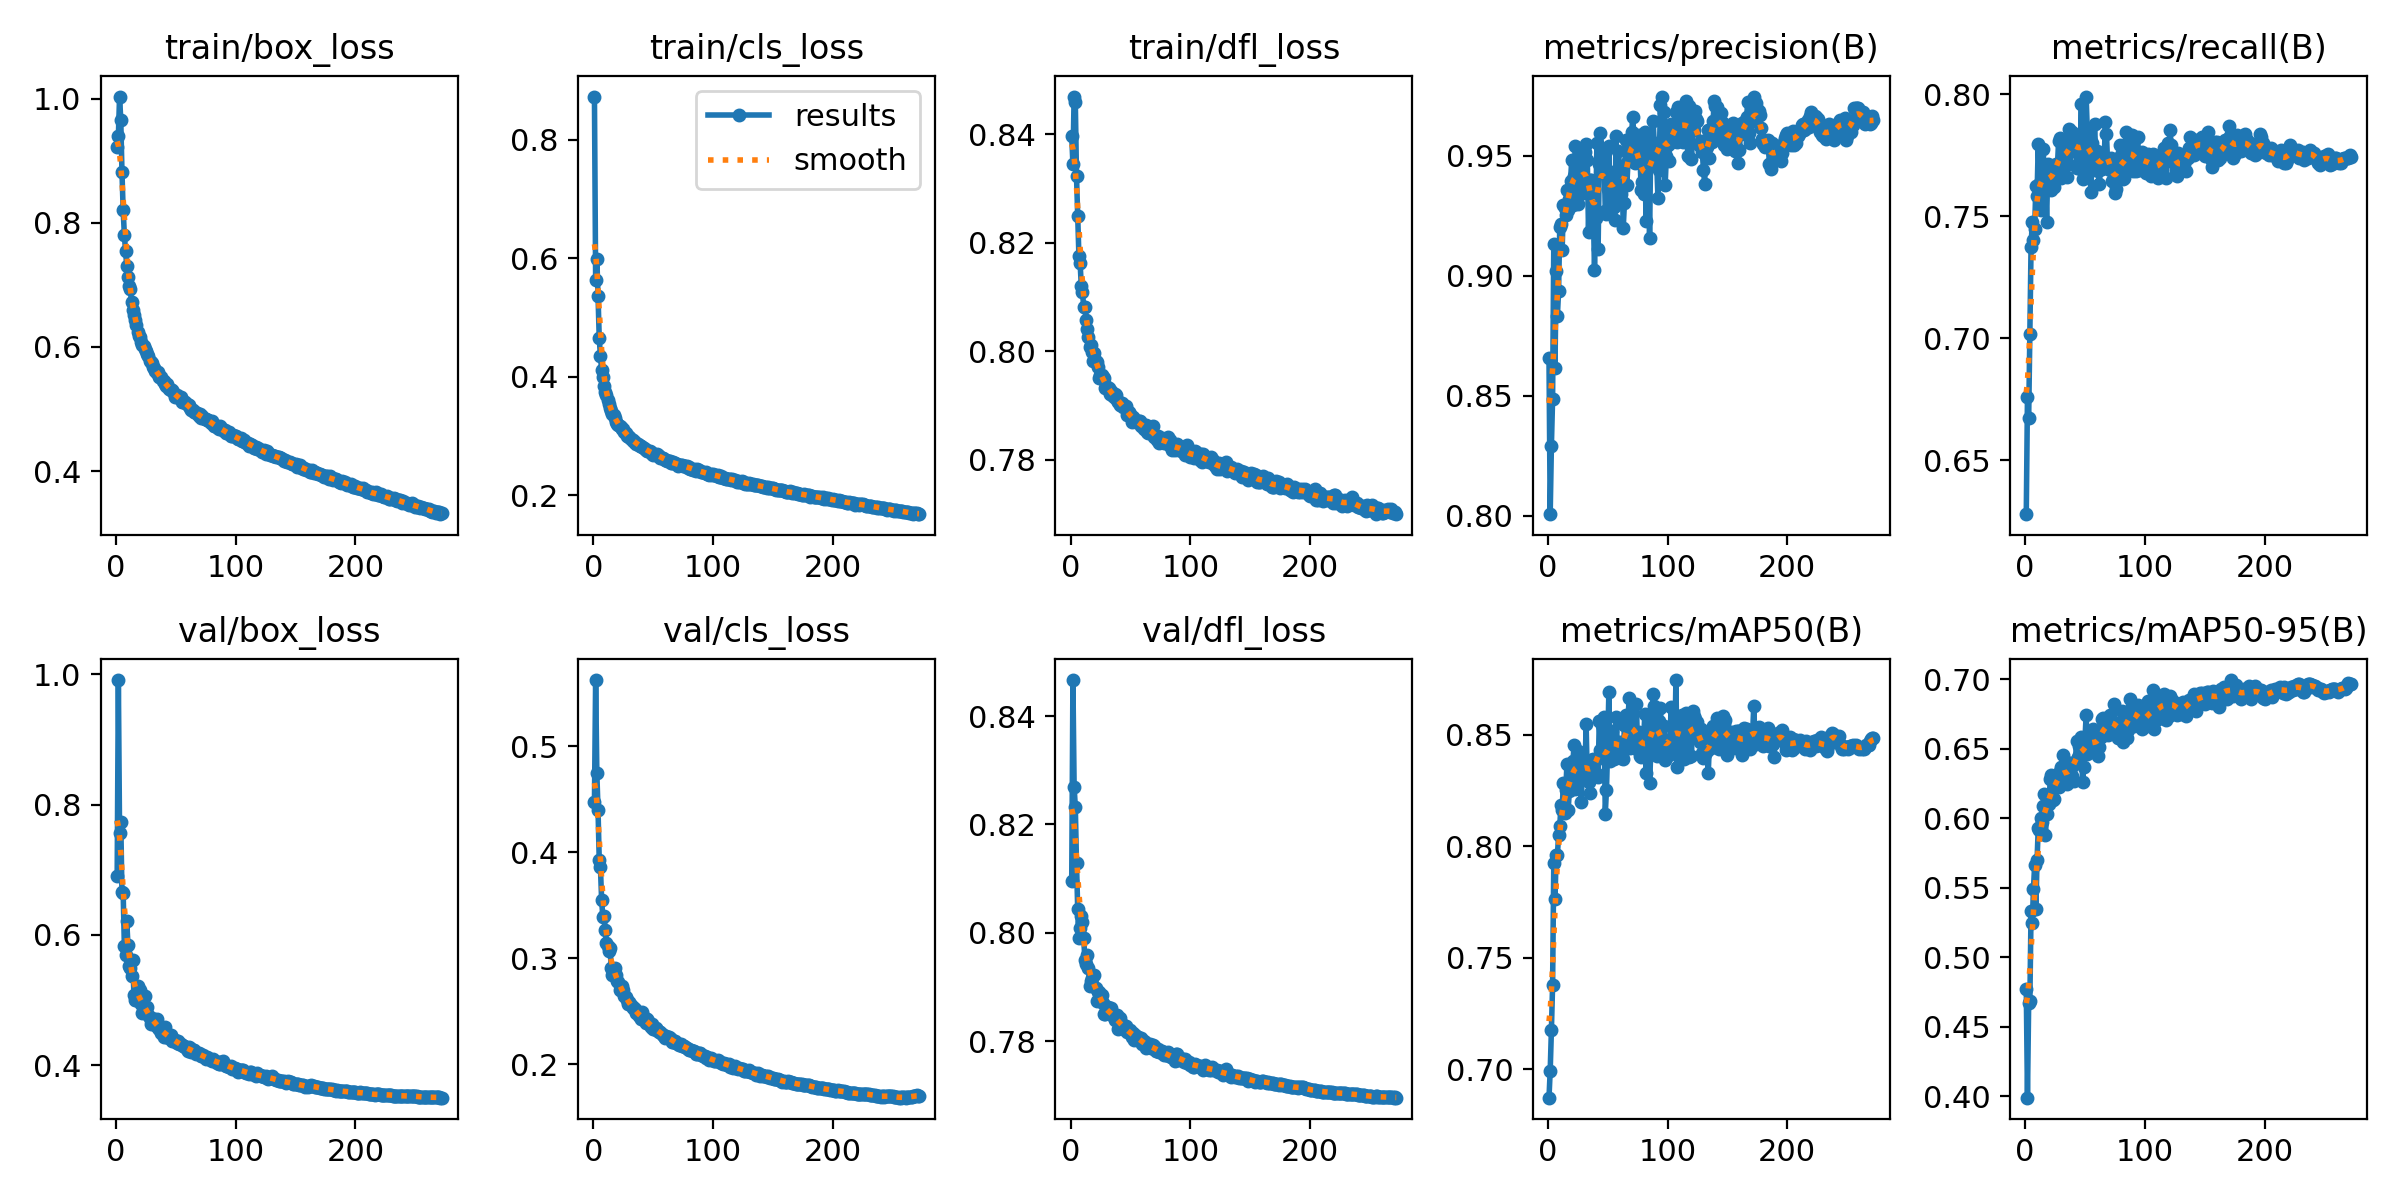

The table this chart was drawn from, first rows:
epoch, time, train/box_loss, train/cls_loss, train/dfl_loss, metrics/precision(B), metrics/recall(B), metrics/mAP50(B), metrics/mAP50-95(B), val/box_loss, val/cls_loss, val/dfl_loss, lr/pg0, lr/pg1, lr/pg2
1, 31.1, 0.9219, 0.8725, 0.8396, 0.8657, 0.6279, 0.6873, 0.4774, 0.6906, 0.4472, 0.8095, 0.003315, 0.003315, 0.003315
2, 60.57, 0.9392, 0.5629, 0.8345, 0.8006, 0.6759, 0.6994, 0.3989, 0.9909, 0.5625, 0.8466, 0.006626, 0.006626, 0.006626
3, 89.98, 1.003, 0.5988, 0.8469, 0.829, 0.6671, 0.7175, 0.4671, 0.756, 0.4744, 0.827, 0.009916, 0.009916, 0.009916
4, 119.3, 0.966, 0.536, 0.8459, 0.8487, 0.7017, 0.7377, 0.4687, 0.774, 0.4397, 0.8232, 0.009901, 0.009901, 0.009901
5, 148.5, 0.8823, 0.4651, 0.8322, 0.9134, 0.7375, 0.7924, 0.5329, 0.6658, 0.3926, 0.8129, 0.009868, 0.009868, 0.009868
6, 177.8, 0.82, 0.435, 0.8249, 0.8616, 0.7476, 0.7766, 0.5246, 0.6649, 0.3857, 0.8044, 0.009835, 0.009835, 0.009835
7, 207, 0.7809, 0.4118, 0.8176, 0.9019, 0.7404, 0.796, 0.5488, 0.5835, 0.3551, 0.7992, 0.009802, 0.009802, 0.009802
8, 236.3, 0.7538, 0.3988, 0.8163, 0.8832, 0.7449, 0.7961, 0.5666, 0.5699, 0.3389, 0.801, 0.009769, 0.009769, 0.009769
9, 265.7, 0.7308, 0.3848, 0.812, 0.8935, 0.7626, 0.805, 0.5344, 0.6215, 0.3399, 0.8031, 0.009736, 0.009736, 0.009736
10, 295, 0.7133, 0.3737, 0.8108, 0.9205, 0.7584, 0.8091, 0.5696, 0.5848, 0.3271, 0.802, 0.009703, 0.009703, 0.009703
11, 324.3, 0.6979, 0.3694, 0.8081, 0.9215, 0.7796, 0.8185, 0.593, 0.5525, 0.3142, 0.7991, 0.00967, 0.00967, 0.00967
12, 353.7, 0.6927, 0.3613, 0.8081, 0.9109, 0.7632, 0.8165, 0.5916, 0.55, 0.3115, 0.7951, 0.009637, 0.009637, 0.009637
13, 383, 0.6715, 0.353, 0.8058, 0.9295, 0.7525, 0.8284, 0.6001, 0.5376, 0.3073, 0.7942, 0.009604, 0.009604, 0.009604
14, 412.3, 0.6602, 0.3474, 0.804, 0.9283, 0.7617, 0.8152, 0.5971, 0.5614, 0.3101, 0.796, 0.009571, 0.009571, 0.009571
15, 441.6, 0.6519, 0.3422, 0.8026, 0.9252, 0.7777, 0.8255, 0.6089, 0.5081, 0.2913, 0.7935, 0.009538, 0.009538, 0.009538
16, 470.9, 0.6429, 0.3366, 0.8008, 0.9357, 0.7692, 0.8368, 0.6172, 0.5003, 0.2838, 0.7903, 0.009505, 0.009505, 0.009505
17, 500.3, 0.6356, 0.3356, 0.8011, 0.9275, 0.7668, 0.8162, 0.5881, 0.4997, 0.2852, 0.7912, 0.009472, 0.009472, 0.009472
18, 529.6, 0.624, 0.3307, 0.7999, 0.932, 0.7478, 0.825, 0.6033, 0.521, 0.291, 0.7917, 0.009439, 0.009439, 0.009439
19, 558.9, 0.6183, 0.3242, 0.7981, 0.9397, 0.7713, 0.8338, 0.6115, 0.5072, 0.2841, 0.7902, 0.009406, 0.009406, 0.009406
20, 588.3, 0.6153, 0.3199, 0.7997, 0.9483, 0.7701, 0.8258, 0.6099, 0.5162, 0.2788, 0.7923, 0.009373, 0.009373, 0.009373
21, 617.6, 0.6077, 0.319, 0.7981, 0.9295, 0.768, 0.8385, 0.628, 0.4937, 0.2777, 0.7898, 0.00934, 0.00934, 0.00934
22, 646.9, 0.6029, 0.3174, 0.798, 0.9415, 0.7609, 0.8455, 0.6311, 0.4805, 0.2706, 0.7874, 0.009307, 0.009307, 0.009307
23, 676.3, 0.6021, 0.3144, 0.7971, 0.9541, 0.7696, 0.8258, 0.6129, 0.4863, 0.2698, 0.7891, 0.009274, 0.009274, 0.009274
24, 705.7, 0.5959, 0.3123, 0.795, 0.9449, 0.7619, 0.8381, 0.6137, 0.5062, 0.2737, 0.7892, 0.009241, 0.009241, 0.009241
25, 735.1, 0.5932, 0.3115, 0.7956, 0.93, 0.7652, 0.8429, 0.6283, 0.4822, 0.2706, 0.7874, 0.009208, 0.009208, 0.009208
26, 764.4, 0.5879, 0.3058, 0.7955, 0.9494, 0.7714, 0.8361, 0.6244, 0.4894, 0.2648, 0.7885, 0.009175, 0.009175, 0.009175
27, 793.8, 0.5848, 0.3052, 0.7952, 0.9369, 0.7703, 0.8362, 0.631, 0.477, 0.2637, 0.7871, 0.009142, 0.009142, 0.009142
28, 823, 0.5779, 0.2996, 0.795, 0.9351, 0.7809, 0.8201, 0.6227, 0.4719, 0.2606, 0.785, 0.009109, 0.009109, 0.009109
29, 852.4, 0.5762, 0.3, 0.7931, 0.9343, 0.7821, 0.8383, 0.6341, 0.4635, 0.2565, 0.785, 0.009076, 0.009076, 0.009076
30, 881.8, 0.5749, 0.2976, 0.7935, 0.9488, 0.7657, 0.836, 0.6367, 0.472, 0.2588, 0.7861, 0.009043, 0.009043, 0.009043
31, 911.2, 0.5673, 0.2964, 0.7933, 0.9515, 0.7714, 0.832, 0.6276, 0.4702, 0.257, 0.7863, 0.00901, 0.00901, 0.00901
32, 940.5, 0.5662, 0.2935, 0.7932, 0.9549, 0.7812, 0.8549, 0.6454, 0.4671, 0.2547, 0.7852, 0.008977, 0.008977, 0.008977
33, 969.9, 0.5616, 0.2923, 0.792, 0.9482, 0.7789, 0.8304, 0.6323, 0.462, 0.2528, 0.7852, 0.008944, 0.008944, 0.008944
34, 999.2, 0.5585, 0.2889, 0.7926, 0.9184, 0.7746, 0.8287, 0.6256, 0.4711, 0.2536, 0.7861, 0.008911, 0.008911, 0.008911
35, 1028, 0.5599, 0.2898, 0.7919, 0.9398, 0.7663, 0.8238, 0.6248, 0.4576, 0.2522, 0.7849, 0.008878, 0.008878, 0.008878
36, 1058, 0.5521, 0.287, 0.7915, 0.9397, 0.7716, 0.8388, 0.6344, 0.4563, 0.2487, 0.7844, 0.008845, 0.008845, 0.008845
37, 1087, 0.551, 0.2869, 0.7921, 0.9305, 0.7857, 0.8383, 0.6396, 0.456, 0.2481, 0.7839, 0.008812, 0.008812, 0.008812
38, 1116, 0.5507, 0.284, 0.7919, 0.9278, 0.7789, 0.8392, 0.6399, 0.4498, 0.2457, 0.7845, 0.008779, 0.008779, 0.008779
39, 1146, 0.5458, 0.2825, 0.791, 0.9023, 0.7843, 0.8314, 0.6301, 0.4524, 0.2453, 0.7849, 0.008746, 0.008746, 0.008746
40, 1175, 0.5453, 0.2826, 0.7906, 0.924, 0.7824, 0.8387, 0.638, 0.4442, 0.2432, 0.7822, 0.008713, 0.008713, 0.008713
41, 1205, 0.5407, 0.2805, 0.7901, 0.9552, 0.7769, 0.8326, 0.6266, 0.4582, 0.2496, 0.7843, 0.00868, 0.00868, 0.00868
42, 1234, 0.537, 0.2793, 0.7901, 0.9111, 0.7821, 0.8313, 0.6407, 0.4434, 0.2416, 0.7828, 0.008647, 0.008647, 0.008647
43, 1263, 0.5404, 0.2785, 0.7904, 0.9467, 0.7697, 0.8564, 0.6553, 0.4466, 0.2433, 0.7833, 0.008614, 0.008614, 0.008614
44, 1293, 0.5323, 0.2764, 0.7896, 0.9594, 0.78, 0.8432, 0.6442, 0.4419, 0.2386, 0.7823, 0.008581, 0.008581, 0.008581
45, 1322, 0.5319, 0.2753, 0.7898, 0.9518, 0.7759, 0.8544, 0.652, 0.4436, 0.2424, 0.7826, 0.008548, 0.008548, 0.008548
46, 1351, 0.5312, 0.2747, 0.7898, 0.9431, 0.7766, 0.8427, 0.6515, 0.446, 0.2406, 0.7828, 0.008515, 0.008515, 0.008515
47, 1381, 0.5301, 0.2747, 0.7883, 0.952, 0.7959, 0.8579, 0.6584, 0.4369, 0.2374, 0.7816, 0.008482, 0.008482, 0.008482
48, 1410, 0.5269, 0.2733, 0.7884, 0.927, 0.7653, 0.8147, 0.626, 0.4385, 0.2351, 0.7819, 0.008449, 0.008449, 0.008449
49, 1439, 0.5198, 0.2689, 0.7887, 0.9256, 0.7673, 0.8253, 0.6371, 0.4385, 0.2381, 0.7817, 0.008416, 0.008416, 0.008416
50, 1469, 0.5211, 0.2684, 0.7884, 0.9362, 0.7761, 0.8446, 0.6566, 0.4364, 0.2331, 0.7821, 0.008383, 0.008383, 0.008383
51, 1498, 0.5222, 0.2699, 0.7869, 0.9542, 0.7991, 0.8692, 0.6745, 0.4336, 0.2331, 0.7809, 0.00835, 0.00835, 0.00835
52, 1527, 0.5192, 0.2682, 0.7879, 0.9277, 0.7845, 0.8384, 0.6461, 0.4375, 0.2343, 0.7816, 0.008317, 0.008317, 0.008317
53, 1557, 0.5173, 0.2689, 0.7875, 0.9433, 0.7832, 0.8449, 0.6496, 0.4322, 0.2324, 0.7803, 0.008284, 0.008284, 0.008284
54, 1586, 0.5188, 0.2676, 0.7871, 0.9424, 0.7683, 0.852, 0.6596, 0.4329, 0.2317, 0.7813, 0.008251, 0.008251, 0.008251
55, 1616, 0.5114, 0.2663, 0.787, 0.9288, 0.7601, 0.8392, 0.6486, 0.431, 0.2306, 0.7809, 0.008218, 0.008218, 0.008218
56, 1645, 0.5105, 0.2635, 0.7868, 0.9233, 0.7801, 0.8407, 0.6511, 0.429, 0.2306, 0.7809, 0.008185, 0.008185, 0.008185
57, 1674, 0.5107, 0.2628, 0.787, 0.9584, 0.7695, 0.858, 0.6642, 0.429, 0.2285, 0.7803, 0.008152, 0.008152, 0.008152
58, 1704, 0.5115, 0.263, 0.7871, 0.9305, 0.7876, 0.8468, 0.657, 0.4279, 0.2281, 0.78, 0.008119, 0.008119, 0.008119
59, 1733, 0.5073, 0.2614, 0.7862, 0.9523, 0.7759, 0.8422, 0.6469, 0.4253, 0.2269, 0.7806, 0.008086, 0.008086, 0.008086
60, 1762, 0.5057, 0.2599, 0.7865, 0.9436, 0.7769, 0.8468, 0.6603, 0.4215, 0.2246, 0.7795, 0.008053, 0.008053, 0.008053
... 212 more rows
